Run: headless pygame with SDL's dummy video driver; simulated clock (each Clock.tick advances the game by its frame time, no real sleeping); random seed 0; keys injected as events and as key.get_pressed() state; no mouse input.
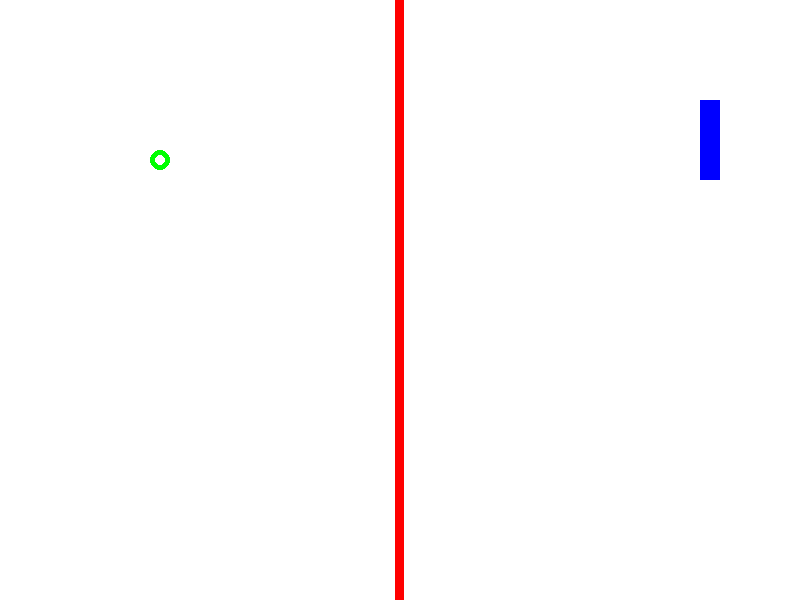
Frame 1 of 4 · flips 1–60 · no input
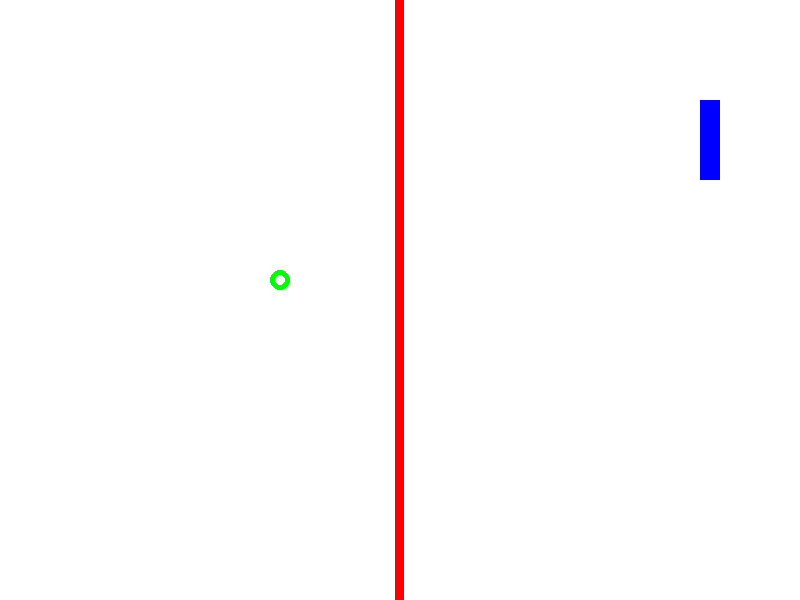
Frame 2 of 4 · flips 61–180 · tapped SPACE, RETURN · held RIGHT (→), D
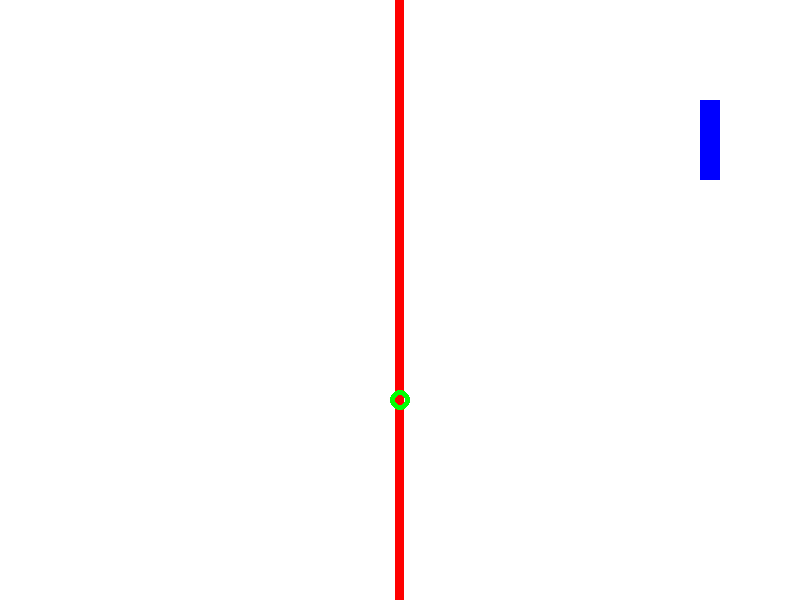
Frame 3 of 4 · flips 181–300 · held DOWN (↓), S
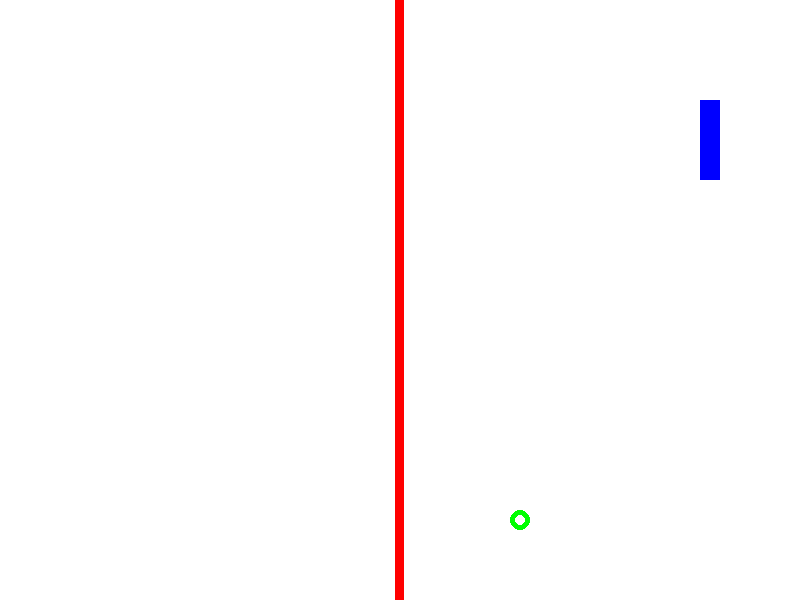
Frame 4 of 4 · flips 301–420 · held LEFT (←), A, UP (↑), W

The pygame program that drew these frames:

# pong 7
# Code With Mr Wagner and
# Dany
# Create a Right Paddle and Catch Keyboard Event.

import time

import pygame
from pygame.locals import *

pygame.init()

# Variables
ScreenWidth = 800
ScreenHeight = 600
BallX = 100
BallY = 100
BallLocation = (BallX, BallY)  # tuple
BallSize = 10
BallHalf = BallSize / 2
dx = 1  # Change in X
dy = 1  # Change in Y

RPaddleX = 700
RPaddleY = 100
RPaddleW = 20
RPaddleH = 80
RPaddle = (RPaddleX, RPaddleY, RPaddleW, RPaddleH)

# tuple (x,y,y,q)
# Constant (red, green, blue, white, yellow) 0 to 255
white = (255, 255, 255, 255)
red = (255, 0, 0)
black = (0, 0, 0)
lime = (0, 255, 0)
blue = (0, 0, 255)
# create a window
pygame.display.set_caption("Pong")
screen = pygame.display.set_mode((ScreenWidth, ScreenHeight))

CenterOfScreen = ScreenWidth / 2
NetWidth = 9
LeftSideOfNet = CenterOfScreen - (NetWidth / 2)

# standard pygame game loo while , for , if

GameRunning = True
while GameRunning:
    for event in pygame.event.get():
        if event.type == pygame.QUIT:
            GameRunning = False

        # == MEANS IS EQUAL TO IF X == 10 RETURN TRUE OR FALSE
        # MEANS ASSIGN TO X=10
        if event.type == KEYDOWN:
            if event.key == K_DOWN:
                print("Down Key")
            if event.key == K_UP:
                print("Up Key")

    # New Value = Old Value + 1
    # Variable += 1
    BallX += dx
    BallY += dy
    BallLocation = (BallX, BallY)  # Tuple

    # Bounce Code

    if BallX > ScreenWidth - BallHalf or BallX < BallHalf:
        dx *= -1
    if BallY > ScreenHeight - BallHalf or BallY < BallHalf:
        dy *= -1

    # if BallX < 0:
    # dx = dx * -1

    screen.fill(white)
    pygame.draw.rect(screen, red, (LeftSideOfNet, 0, NetWidth, ScreenHeight))
    pygame.draw.circle(screen, lime, BallLocation, BallSize, 5)
    pygame.draw.rect(screen, blue, RPaddle)

    pygame.display.update()
    time.sleep(0.01)
# end of the while loop
print("Game Over")
pygame.quit()
